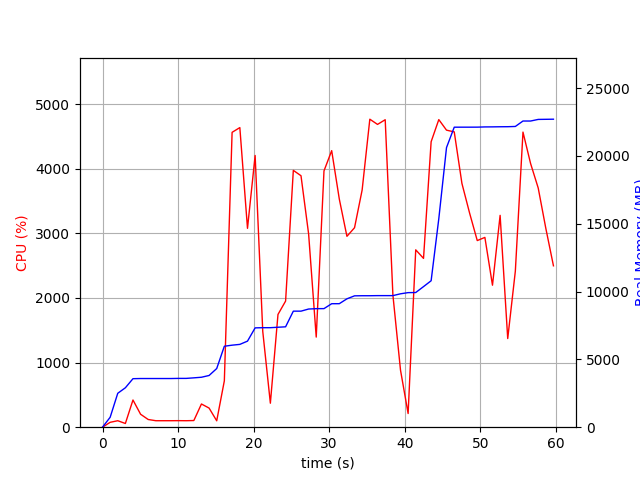

Source data for this figure (header and first rows):
elapsed_time, nproc, cpu, mem_real, mem_virtual
3.8623809814453125e-05, 1, 0.0, 6.988, 3186
1.006, 1, 75.5, 730.1, 1685
2.014, 1, 100.2, 2500, 4941
3.021, 2, 57.6, 2906, 5035
4.029, 1, 420.8, 3576, 9028
5.037, 1, 200.5, 3588, 9028
6.044, 1, 119.2, 3588, 9028
7.051, 1, 100.3, 3588, 9028
8.058, 1, 100.3, 3588, 9028
9.064, 1, 100.4, 3588, 9028
10.07, 1, 101.3, 3598, 9028
11.08, 1, 100.3, 3598, 9028
12.09, 1, 103.1, 3638, 9028
13.09, 1, 359.3, 3682, 9092
14.11, 1, 295.8, 3812, 9182
15.12, 1, 99.0, 4324, 11326
16.13, 1, 718.1, 5968, 11578
17.15, 1, 4563, 6046, 11578
18.18, 1, 4636, 6104, 11658
19.19, 1, 3077, 6343, 12007
20.2, 1, 4205, 7321, 12932
21.21, 1, 1482, 7334, 12932
22.22, 1, 371.2, 7335, 12932
23.23, 1, 1745, 7367, 12932
24.23, 1, 1952, 7400, 13092
25.26, 1, 3974, 8554, 14293
26.27, 1, 3891, 8554, 14293
27.28, 1, 2990, 8710, 14293
28.29, 1, 1394, 8737, 14293
29.32, 1, 3966, 8741, 14293
30.34, 1, 4280, 9102, 14672
31.35, 1, 3530, 9104, 14672
32.35, 1, 2954, 9462, 14672
33.36, 1, 3087, 9682, 14672
34.37, 1, 3670, 9690, 14672
35.39, 1, 4766, 9690, 14672
36.4, 1, 4686, 9698, 14672
37.42, 1, 4758, 9698, 14672
38.44, 1, 2046, 9698, 14672
39.45, 1, 882.7, 9832, 14864
40.46, 1, 211.5, 9918, 14864
41.46, 1, 2745, 9926, 14864
42.5, 1, 2613, 10362, 17424
43.5, 1, 4417, 10794, 17424
44.52, 1, 4760, 15366, 25124
45.54, 1, 4597, 20609, 30256
46.56, 1, 4570, 22113, 30256
47.58, 1, 3772, 22115, 30256
48.6, 1, 3311, 22115, 30256
49.61, 1, 2888, 22117, 30256
50.62, 1, 2937, 22133, 30256
51.63, 1, 2197, 22137, 30256
52.64, 1, 3278, 22145, 30256
53.64, 1, 1372, 22149, 30256
54.65, 1, 2415, 22167, 30256
55.66, 1, 4567, 22568, 30778
56.67, 1, 4080, 22568, 30778
57.68, 1, 3702, 22686, 30778
58.69, 1, 3076, 22694, 30778
59.7, 1, 2497, 22702, 30778
